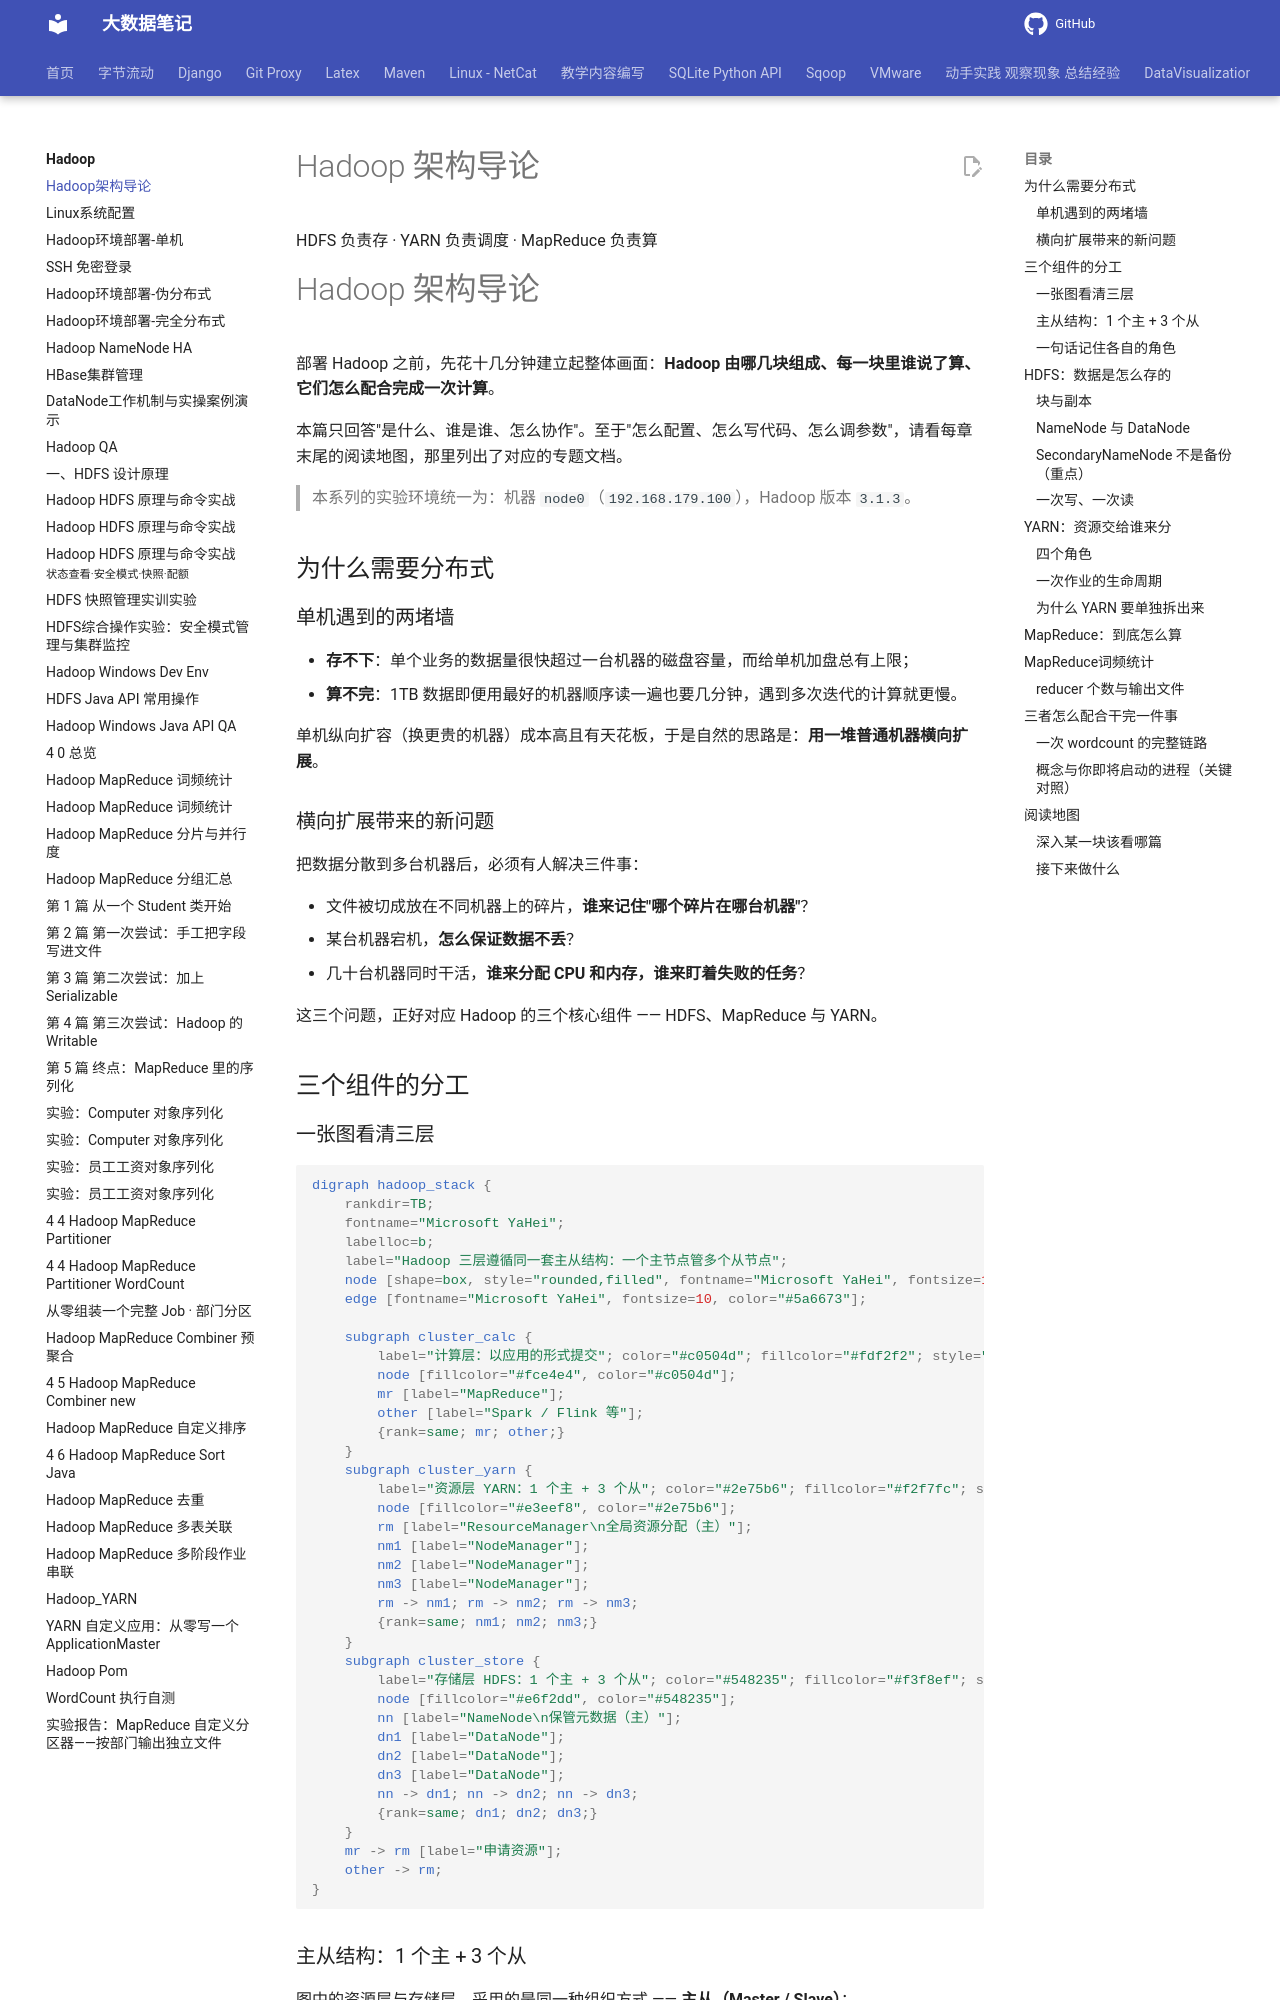

repository: QingYuanQu/studybigdata · page: Hadoop/1-1-Hadoop_Overview_Architecture/index.html · generator: mkdocs

---
marp: true
headingDivider: 6
theme: python-mini-pptx
title: Hadoop架构导论
date: 2026-09-09 15:55:26
categories:
- Hadoop
tags:
- Hadoop
- 架构
- HDFS
- YARN
- MapReduce
---

<div class="cover"><h1>Hadoop 架构导论</h1><p>HDFS 负责存 · YARN 负责调度 · MapReduce 负责算</p></div>

# Hadoop 架构导论

部署 Hadoop 之前，先花十几分钟建立起整体画面：**Hadoop 由哪几块组成、每一块里谁说了算、它们怎么配合完成一次计算**。

本篇只回答"是什么、谁是谁、怎么协作"。至于"怎么配置、怎么写代码、怎么调参数"，请看每章末尾的阅读地图，那里列出了对应的专题文档。

> 本系列的实验环境统一为：机器 `node0`（`192.168.179.100`），Hadoop 版本 `3.1.3`。

## 为什么需要分布式

### 单机遇到的两堵墙

- **存不下**：单个业务的数据量很快超过一台机器的磁盘容量，而给单机加盘总有上限；
- **算不完**：1TB 数据即便用最好的机器顺序读一遍也要几分钟，遇到多次迭代的计算就更慢。

单机纵向扩容（换更贵的机器）成本高且有天花板，于是自然的思路是：**用一堆普通机器横向扩展**。

### 横向扩展带来的新问题

把数据分散到多台机器后，必须有人解决三件事：

- 文件被切成放在不同机器上的碎片，**谁来记住"哪个碎片在哪台机器"**？
- 某台机器宕机，**怎么保证数据不丢**？
- 几十台机器同时干活，**谁来分配 CPU 和内存，谁来盯着失败的任务**？

这三个问题，正好对应 Hadoop 的三个核心组件 —— HDFS、MapReduce 与 YARN。

## 三个组件的分工
